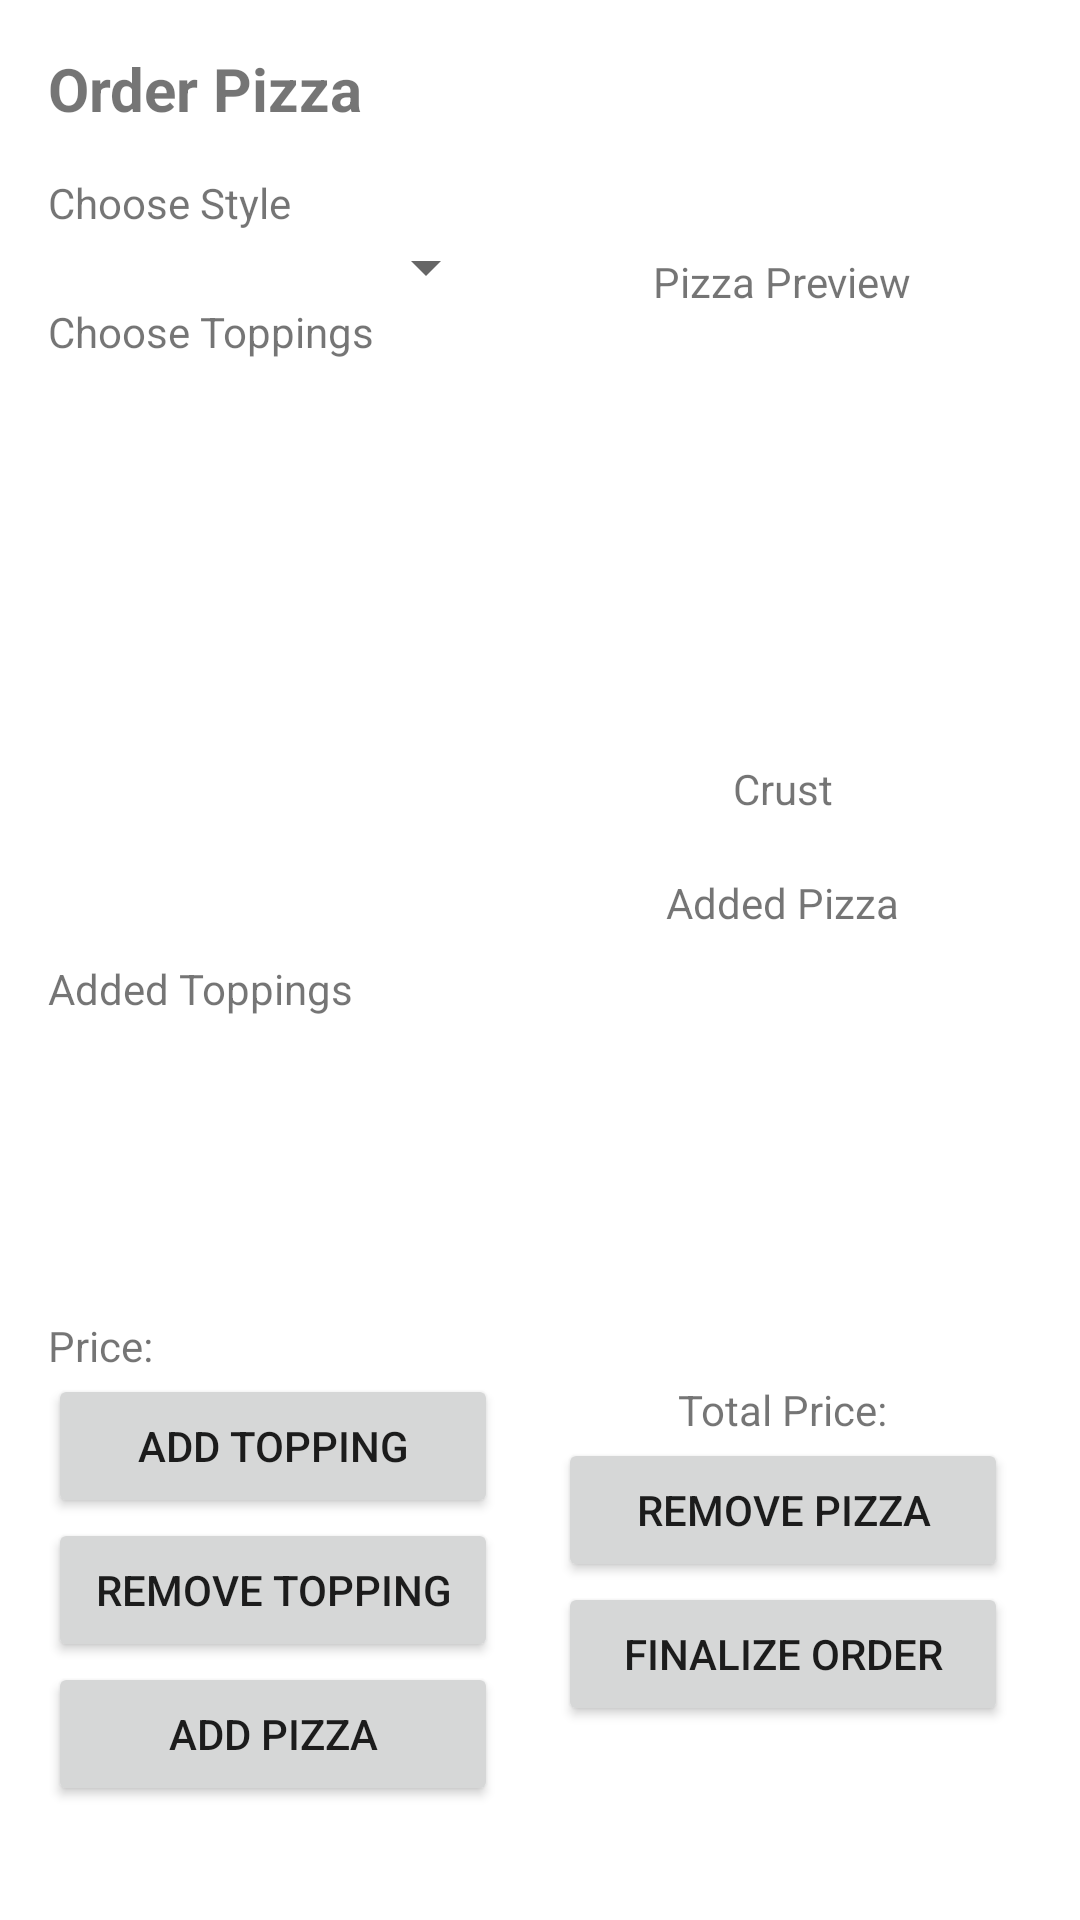

Here is an Android app screen rendered from its layout file. Give the layout XML and the strings, colors and styles it references.
<!-- AndroidManifest.xml: application theme Theme.Pizzaapp -->
<!-- res/layout/activity_orderpizza.xml -->
<?xml version="1.0" encoding="utf-8"?>
<LinearLayout
    xmlns:android="http://schemas.android.com/apk/res/android"
    android:layout_width="match_parent"
    android:layout_height="match_parent"
    android:orientation="vertical"
    android:padding="16dp">

    
    <TextView
        android:layout_width="wrap_content"
        android:layout_height="wrap_content"
        android:gravity="center"
        android:text="@string/order_pizza_title"
        android:textSize="20sp"
        android:textStyle="bold" />

    
    <LinearLayout
        android:layout_width="wrap_content"
        android:layout_height="wrap_content"
        android:layout_marginTop="15dp"
        android:gravity="center"
        android:orientation="horizontal">

        
        <LinearLayout
            android:layout_width="150dp"
            android:layout_height="wrap_content"
            android:layout_marginEnd="20dp"
            android:orientation="vertical">

            <TextView
                android:layout_width="wrap_content"
                android:layout_height="wrap_content"
                android:text="@string/choose_style" />

            <Spinner
                android:id="@+id/styleSpinner"
                android:layout_width="match_parent"
                android:layout_height="wrap_content" />

            <TextView
                android:id="@+id/typeLabel"
                android:layout_width="wrap_content"
                android:layout_height="wrap_content"
                android:text="@string/choose_type"
                android:visibility="gone"/>

            <Spinner
                android:id="@+id/typeSpinner"
                android:layout_width="match_parent"
                android:layout_height="wrap_content"
                android:visibility="gone"/>

            <TextView
                android:id="@+id/sizeLabel"
                android:layout_width="wrap_content"
                android:layout_height="wrap_content"
                android:text="@string/choose_size"
                android:visibility="gone"/>

            <Spinner
                android:id="@+id/sizeSpinner"
                android:layout_width="match_parent"
                android:layout_height="wrap_content"
                android:visibility="gone"/>

            <TextView
                android:layout_width="wrap_content"
                android:layout_height="wrap_content"
                android:text="@string/choose_toppings" />

            
            <androidx.recyclerview.widget.RecyclerView
                android:id="@+id/toppingsRecyclerView"
                android:layout_width="match_parent"
                android:layout_height="200dp" />

            <TextView
                android:layout_width="wrap_content"
                android:layout_height="wrap_content"
                android:text="@string/added_toppings" />

            
            <androidx.recyclerview.widget.RecyclerView
                android:id="@+id/selectedToppingsRecyclerView"
                android:layout_width="match_parent"
                android:layout_height="100dp" />

            <LinearLayout
                android:layout_width="wrap_content"
                android:layout_height="wrap_content"
                android:orientation="horizontal">

                <TextView
                    android:layout_width="wrap_content"
                    android:layout_height="wrap_content"
                    android:text="@string/price_label"/>

                <TextView
                    android:id="@+id/priceValue"
                    android:layout_width="wrap_content"
                    android:layout_height="wrap_content"
                    android:text=""/>
            </LinearLayout>

            
            <Button
                android:id="@+id/addtoppingButton"
                android:layout_width="match_parent"
                android:layout_height="wrap_content"
                android:text="@string/add_topping" />

            <Button
                android:id="@+id/removetoppingButton"
                android:layout_width="match_parent"
                android:layout_height="wrap_content"
                android:text="@string/remove_topping" />

            <Button
                android:id="@+id/addpizzaButton"
                android:layout_width="match_parent"
                android:layout_height="wrap_content"
                android:text="@string/add_pizza" />
        </LinearLayout>

        
        <LinearLayout
            android:layout_width="wrap_content"
            android:layout_height="wrap_content"
            android:gravity="center"
            android:orientation="vertical">

            <TextView
                android:layout_width="wrap_content"
                android:layout_height="wrap_content"
                android:text="@string/pizza_preview" />

            <ImageView
                android:id="@+id/pizzaImageview"
                android:layout_width="150dp"
                android:layout_height="150dp" />

            <TextView
                android:layout_width="wrap_content"
                android:layout_height="wrap_content"
                android:text="@string/crust_label" />

            <TextView
                android:id="@+id/crustValue"
                android:layout_width="wrap_content"
                android:layout_height="wrap_content"
                android:text="" />

            <TextView
                android:layout_width="wrap_content"
                android:layout_height="wrap_content"
                android:text="@string/added_pizzas" />

            
            <androidx.recyclerview.widget.RecyclerView
                android:id="@+id/addedpizzaRecyclerView"
                android:layout_width="wrap_content"
                android:layout_height="150dp" />

            <LinearLayout
                android:layout_width="wrap_content"
                android:layout_height="wrap_content"
                android:orientation="horizontal">
                <TextView
                    android:layout_width="wrap_content"
                    android:layout_height="wrap_content"
                    android:text="@string/total_price_label" />
                <TextView
                    android:id="@+id/totalpriceValue"
                    android:layout_width="wrap_content"
                    android:layout_height="wrap_content"
                    android:text=""/>
            </LinearLayout>

            <Button
                android:id="@+id/removepizzaButton"
                android:layout_width="match_parent"
                android:layout_height="wrap_content"
                android:text="@string/remove_pizza" />

            <Button
                android:id="@+id/finalizeButton"
                android:layout_width="match_parent"
                android:layout_height="wrap_content"
                android:text="@string/finalize_order" />
        </LinearLayout>
    </LinearLayout>
</LinearLayout>
<!-- resources referenced by this layout -->
<resources>
  <string name="add_pizza">Add Pizza</string>
  <string name="add_topping">Add Topping</string>
  <string name="added_pizzas">Added Pizza</string>
  <string name="added_toppings">Added Toppings</string>
  <string name="choose_size">Choose Size</string>
  <string name="choose_style">Choose Style</string>
  <string name="choose_toppings">Choose Toppings</string>
  <string name="choose_type">Choose type</string>
  <string name="crust_label">Crust</string>
  <string name="finalize_order">Finalize Order</string>
  <string name="order_pizza_title">Order Pizza</string>
  <string name="pizza_preview">Pizza Preview</string>
  <string name="price_label">Price:</string>
  <string name="remove_pizza">Remove Pizza</string>
  <string name="remove_topping">Remove Topping</string>
  <string name="total_price_label">Total Price:</string>
  <style name="Theme.Pizzaapp" parent="Theme.MaterialComponents.DayNight.DarkActionBar">
          
          <item name="colorPrimary">@color/purple_500</item>
          <item name="colorPrimaryVariant">@color/purple_700</item>
          <item name="colorOnPrimary">@color/white</item>
          
          <item name="colorSecondary">@color/teal_200</item>
          <item name="colorSecondaryVariant">@color/teal_700</item>
          <item name="colorOnSecondary">@color/black</item>
          
          <item name="android:statusBarColor">?attr/colorPrimaryVariant</item>
          
      </style>
  <!-- not gathered from this repository: default colours our renderer supplied (Android Studio template values) -->
  <color name="purple_500">#FF6200EE</color>
  <color name="purple_700">#FF3700B3</color>
  <color name="teal_200">#FF03DAC5</color>
  <color name="teal_700">#FF018786</color>
  <color name="black">#FF000000</color>
  <color name="white">#FFFFFFFF</color>
</resources>
